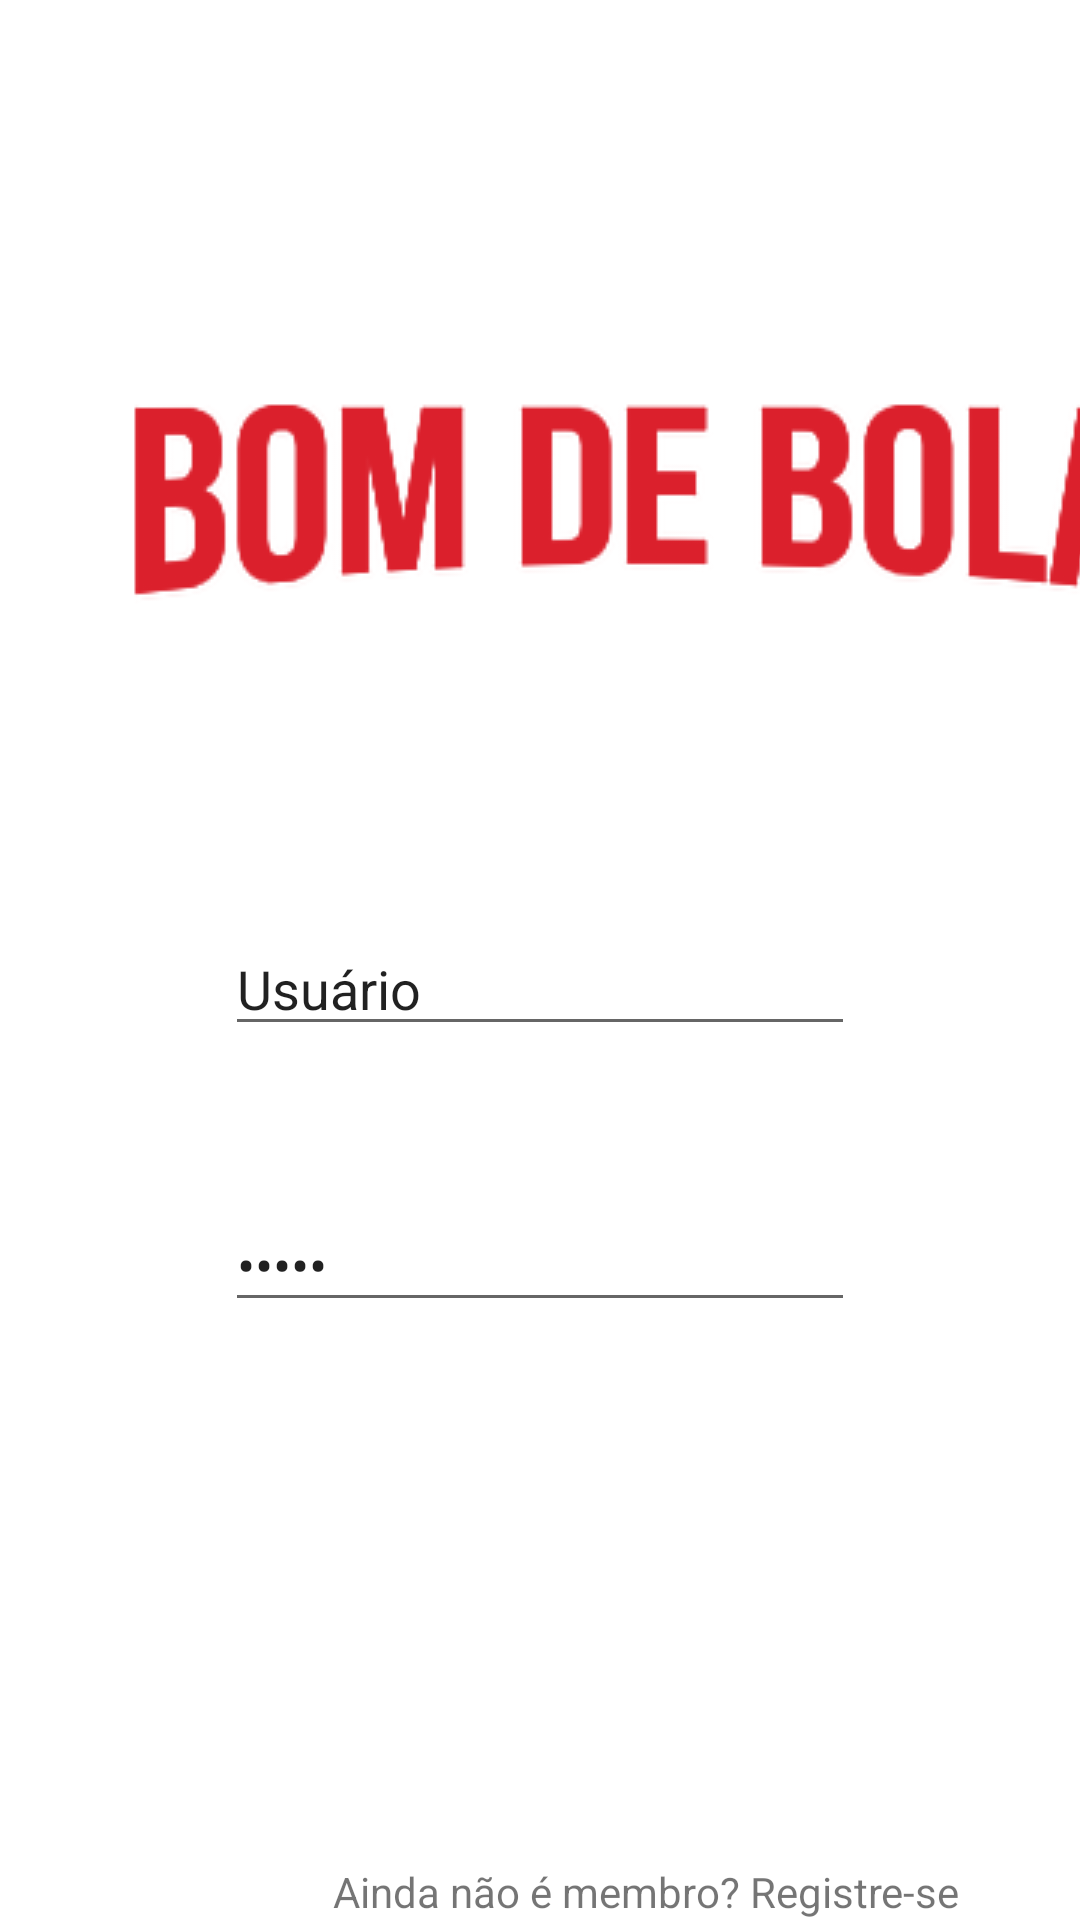

Reconstruct the res/layout file that produces this screen, plus the resources it refers to.
<!-- AndroidManifest.xml: application theme Theme.ProjetoIntegradorIVA -->
<!-- res/layout/login.xml -->
<?xml version="1.0" encoding="utf-8"?>
<androidx.constraintlayout.widget.ConstraintLayout
    xmlns:android="http://schemas.android.com/apk/res/android"
    xmlns:app="http://schemas.android.com/apk/res-auto"
    xmlns:tools="http://schemas.android.com/tools"
    android:layout_width="match_parent"
    android:layout_height="match_parent"
    android:background="@drawable/gradient"
    tools:context=".activity.MainActivity">

    <EditText
        android:id="@+id/editTextTextPersonName3"
        android:layout_width="wrap_content"
        android:layout_height="wrap_content"
        android:layout_marginTop="200dp"
        android:ems="10"
        android:inputType="textPassword"
        android:text="Senha"
        app:layout_constraintBottom_toBottomOf="parent"
        app:layout_constraintEnd_toEndOf="parent"
        app:layout_constraintStart_toStartOf="parent"
        app:layout_constraintTop_toTopOf="parent" />

    <EditText
        android:id="@+id/editTextTextPersonName4"
        android:layout_width="wrap_content"
        android:layout_height="wrap_content"
        android:layout_marginTop="16dp"
        android:ems="10"
        android:inputType="textPersonName"
        android:text="Usuário"
        app:layout_constraintBottom_toBottomOf="parent"
        app:layout_constraintEnd_toEndOf="parent"
        app:layout_constraintStart_toStartOf="parent"
        app:layout_constraintTop_toTopOf="parent" />

    <androidx.constraintlayout.widget.ConstraintLayout
        android:layout_width="411dp"
        android:layout_height="727dp"
        app:layout_constraintStart_toStartOf="parent"

        app:layout_constraintTop_toTopOf="parent">

        <androidx.cardview.widget.CardView
            android:id="@+id/cardView"
            android:layout_width="300dp"
            android:layout_height="50dp"
            android:layout_above="@+id/textView2"
            android:layout_centerHorizontal="true"
            android:layout_marginStart="65dp"
            android:layout_marginLeft="65dp"
            android:layout_marginTop="434dp"
            android:layout_marginBottom="130dp"
            app:cardBackgroundColor="#DB202C"
            app:cardCornerRadius="25dp"
            app:cardElevation="10dp"
            app:cardPreventCornerOverlap="true"
            app:layout_constraintBottom_toBottomOf="parent"
            app:layout_constraintStart_toStartOf="parent"
            app:layout_constraintTop_toBottomOf="@+id/imageView5">

            <TextView
                android:id="@+id/buttonSair"
                android:layout_width="match_parent"
                android:layout_height="match_parent"
                android:gravity="center"
                android:text="LOGIN"
                android:textSize="18sp"

                app:layout_constraintBottom_toBottomOf="parent"
                app:layout_constraintStart_toStartOf="parent"
                app:layout_constraintTop_toTopOf="parent"
                tools:text="LOGIN" />
        </androidx.cardview.widget.CardView>

        <ImageView
            android:id="@+id/imageView5"
            android:layout_width="wrap_content"
            android:layout_height="86dp"
            android:layout_alignParentTop="true"
            android:layout_marginStart="35dp"
            android:layout_marginLeft="35dp"
            android:layout_marginTop="125dp"
            android:contentDescription="@string/logobom"
            app:layout_constraintStart_toStartOf="parent"
            app:layout_constraintTop_toTopOf="parent"
            app:srcCompat="@drawable/logo" />

        <TextView
            android:id="@+id/buttonRegister"
            android:layout_width="wrap_content"
            android:layout_height="wrap_content"
            android:layout_marginStart="111dp"
            android:layout_marginLeft="100dp"
            android:layout_marginTop="25dp"
            android:text="Ainda não é membro? Registre-se"
            app:layout_constraintStart_toStartOf="parent"
            app:layout_constraintTop_toBottomOf="@+id/cardView" />


    </androidx.constraintlayout.widget.ConstraintLayout>


</androidx.constraintlayout.widget.ConstraintLayout>
<!-- resources referenced by this layout -->
<resources>
  <!-- drawable logo: png bitmap (drawable, 23604 bytes) -->
  <string name="logobom">LOGOBOM</string>
  <style name="Theme.ProjetoIntegradorIVA" parent="Theme.MaterialComponents.DayNight.DarkActionBar">
          
          <item name="colorPrimary">@color/purple_500</item>
          <item name="colorPrimaryVariant">@color/purple_700</item>
          <item name="colorOnPrimary">@color/white</item>
          
          <item name="colorSecondary">@color/teal_200</item>
          <item name="colorSecondaryVariant">@color/teal_700</item>
          <item name="colorOnSecondary">@color/black</item>
          
          <item name="android:statusBarColor" tools:targetApi="l">?attr/colorPrimaryVariant</item>
          
      </style>
  <!-- not gathered from this repository: default colours our renderer supplied (Android Studio template values) -->
  <color name="purple_500">#FF6200EE</color>
  <color name="purple_700">#FF3700B3</color>
  <color name="teal_200">#FF03DAC5</color>
  <color name="teal_700">#FF018786</color>
  <color name="black">#FF000000</color>
  <color name="white">#FFFFFFFF</color>
</resources>
